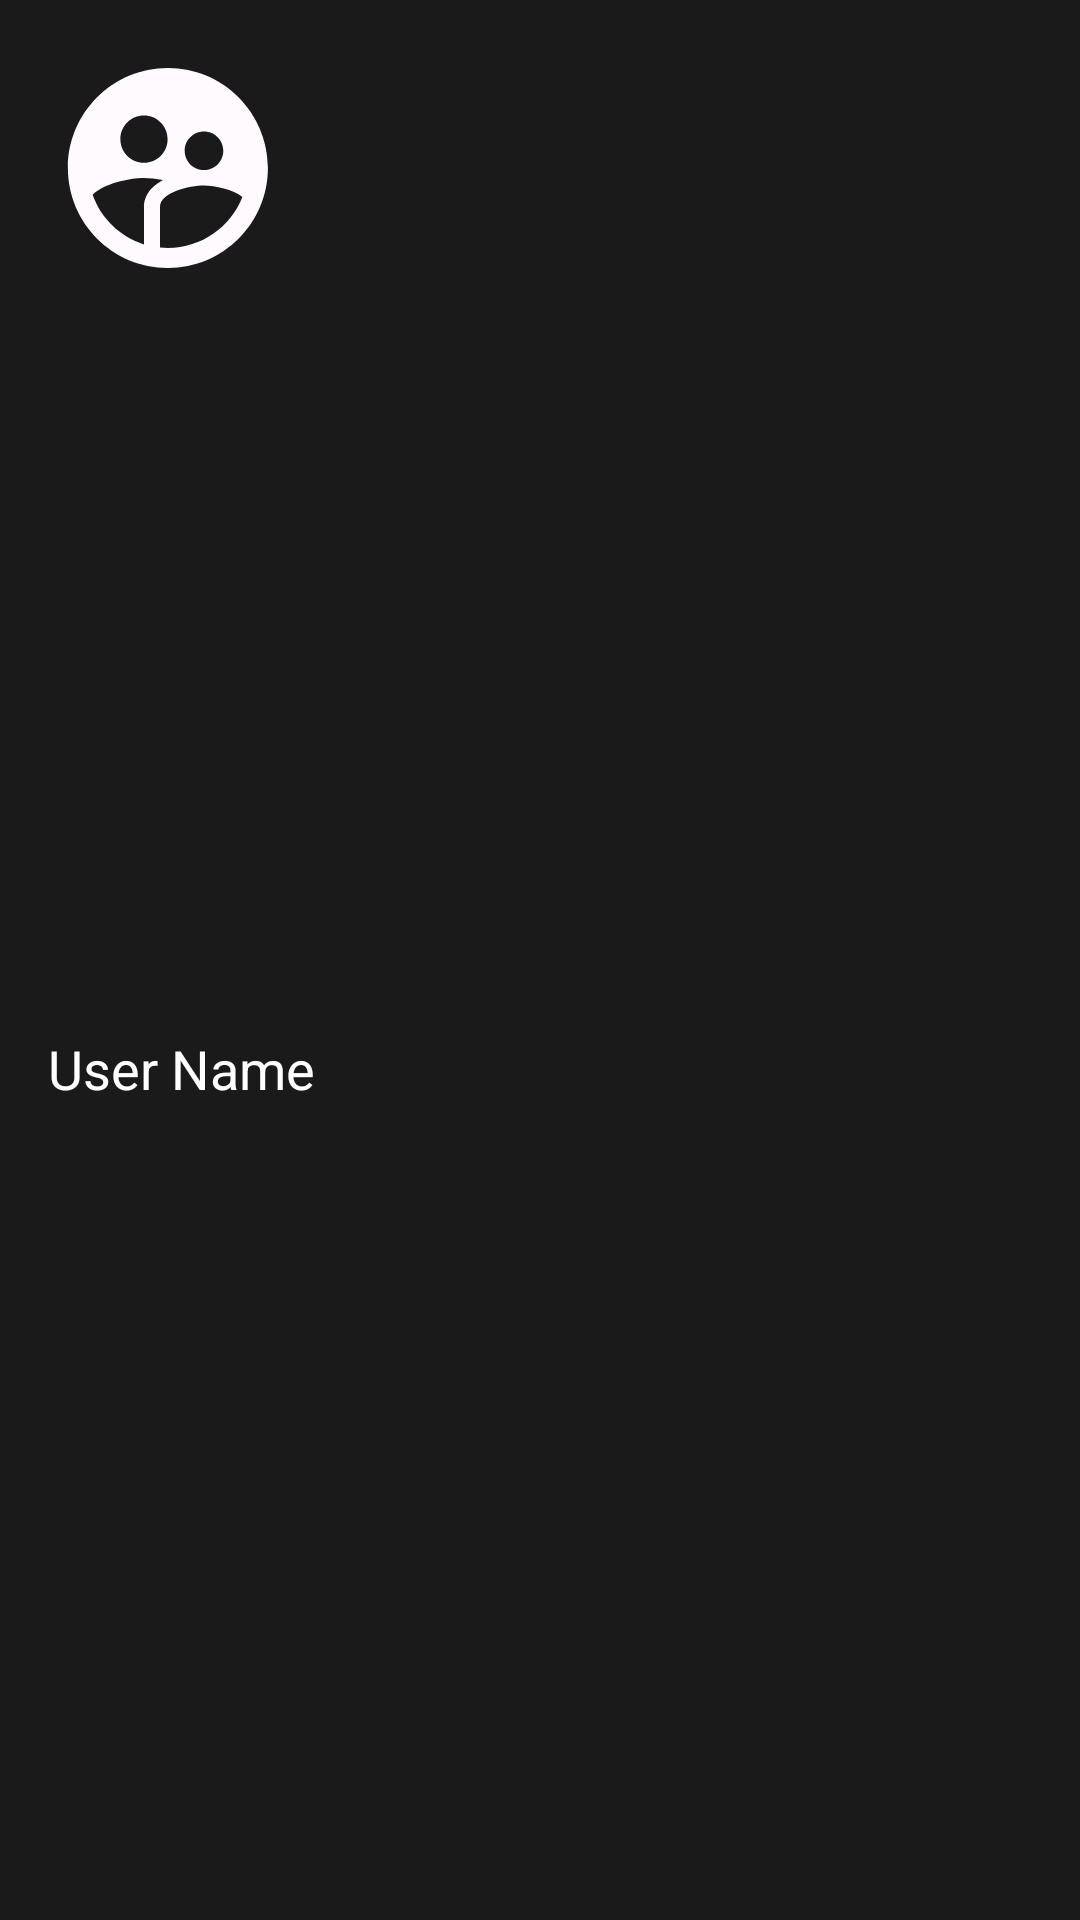

The Android layout XML behind this screen, and the referenced resources:
<!-- AndroidManifest.xml: application theme Theme.DemoProject -->
<!-- res/layout/header.xml -->
<?xml version="1.0" encoding="utf-8"?>
<androidx.constraintlayout.widget.ConstraintLayout xmlns:android="http://schemas.android.com/apk/res/android"
    android:layout_width="match_parent"
    android:layout_height="wrap_content"
    android:background="#1a1a1a"
    xmlns:app="http://schemas.android.com/apk/res-auto">

    <ImageView
        android:id="@+id/profileImage"
        android:layout_width="80dp"
        android:layout_height="80dp"
        android:src="@drawable/user"
        app:layout_constraintTop_toTopOf="parent"
        app:layout_constraintStart_toStartOf="parent"
        android:layout_marginStart="16dp"
        android:layout_marginTop="16dp"
        />
    <TextView
        android:layout_width="wrap_content"
        android:layout_height="wrap_content"
        app:layout_constraintTop_toBottomOf="@id/profileImage"
        app:layout_constraintStart_toStartOf="@id/profileImage"
        android:text="User Name"
        android:textColor="@color/white"
        android:textSize="18dp"
        android:layout_marginBottom="24dp"
        app:layout_constraintBottom_toBottomOf="parent"
        />

</androidx.constraintlayout.widget.ConstraintLayout>
<!-- resources referenced by this layout -->
<resources>
  <!-- drawable user (drawable) -->
  <vector android:height="24dp" android:tint="#FFFAFE"
      android:viewportHeight="24" android:viewportWidth="24"
      android:width="24dp" xmlns:android="http://schemas.android.com/apk/res/android">
      <path android:fillColor="@android:color/white" android:pathData="M11.99,2c-5.52,0 -10,4.48 -10,10s4.48,10 10,10 10,-4.48 10,-10 -4.48,-10 -10,-10zM15.6,8.34c1.07,0 1.93,0.86 1.93,1.93 0,1.07 -0.86,1.93 -1.93,1.93 -1.07,0 -1.93,-0.86 -1.93,-1.93 -0.01,-1.07 0.86,-1.93 1.93,-1.93zM9.6,6.76c1.3,0 2.36,1.06 2.36,2.36 0,1.3 -1.06,2.36 -2.36,2.36s-2.36,-1.06 -2.36,-2.36c0,-1.31 1.05,-2.36 2.36,-2.36zM9.6,15.89v3.75c-2.4,-0.75 -4.3,-2.6 -5.14,-4.96 1.05,-1.12 3.67,-1.69 5.14,-1.69 0.53,0 1.2,0.08 1.9,0.22 -1.64,0.87 -1.9,2.02 -1.9,2.68zM11.99,20c-0.27,0 -0.53,-0.01 -0.79,-0.04v-4.07c0,-1.42 2.94,-2.13 4.4,-2.13 1.07,0 2.92,0.39 3.84,1.15 -1.17,2.97 -4.06,5.09 -7.45,5.09z"/>
  </vector>
  <style name="Theme.DemoProject" parent="Theme.AppCompat.DayNight.NoActionBar">
          
          <item name="colorPrimary">@color/purple_500</item>
          <item name="colorPrimaryVariant">@color/purple_700</item>
          <item name="colorOnPrimary">@color/white</item>
          
          <item name="colorSecondary">@color/teal_200</item>
          <item name="colorSecondaryVariant">@color/teal_700</item>
          <item name="colorOnSecondary">@color/black</item>
          
          <item name="android:statusBarColor" tools:targetApi="l">?attr/colorPrimaryVariant</item>
          
      </style>
  <!-- not gathered from this repository: default colours our renderer supplied (Android Studio template values) -->
  <color name="purple_500">#FF6200EE</color>
  <color name="purple_700">#FF3700B3</color>
  <color name="teal_200">#FF03DAC5</color>
  <color name="teal_700">#FF018786</color>
  <color name="black">#FF000000</color>
  <color name="white">#FFFFFFFF</color>
</resources>
